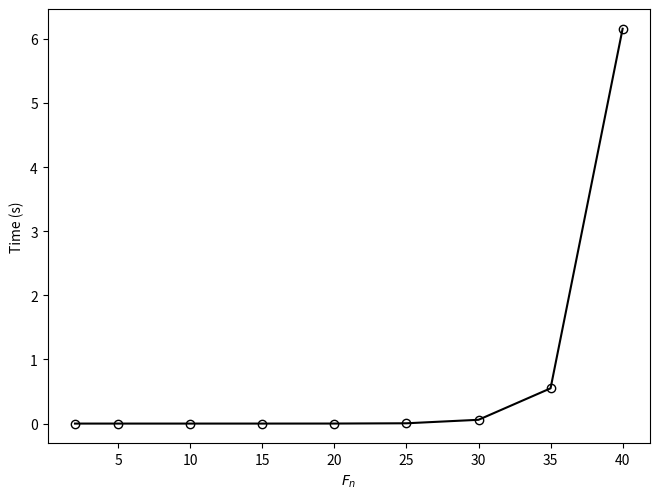

Source code (Python):
# Recursive Fibonacci sequence generator
import time
import matplotlib.pylab as plt

# iterative, no recursion
def fib0(n):
    a,b = 0,1
    while (n > 0):
        a,b = b,a+b
        n -= 1
    return a

# push down single recursive call
def fib1(n):
    def f(a,b,n):
        if (n == 0):
            return a
        else:
            return f(b,a+b,n-1)
    return f(0,1,n)

# horrible push up double recursive call
def fib(n):
    if (n < 3):
        return 1
    else:
        return fib(n-1) + fib(n-2)


if (__name__ == "__main__"):
    N = [2,5,10,15,20,25,30,35,40]
    t = []

    for n in N:
        s = time.time()
        _ = fib(n)
        t.append(time.time()-s)

    plt.plot(N,t, marker='o', fillstyle='none', color='k')
    plt.xlabel("$F_n$")
    plt.ylabel("Time (s)")
    plt.tight_layout(pad=0, w_pad=0, h_pad=0)
    plt.savefig("fibonacci_recursive.png", dpi=300)
    plt.savefig("fibonacci_recursive.eps", dpi=300)
    plt.close()
